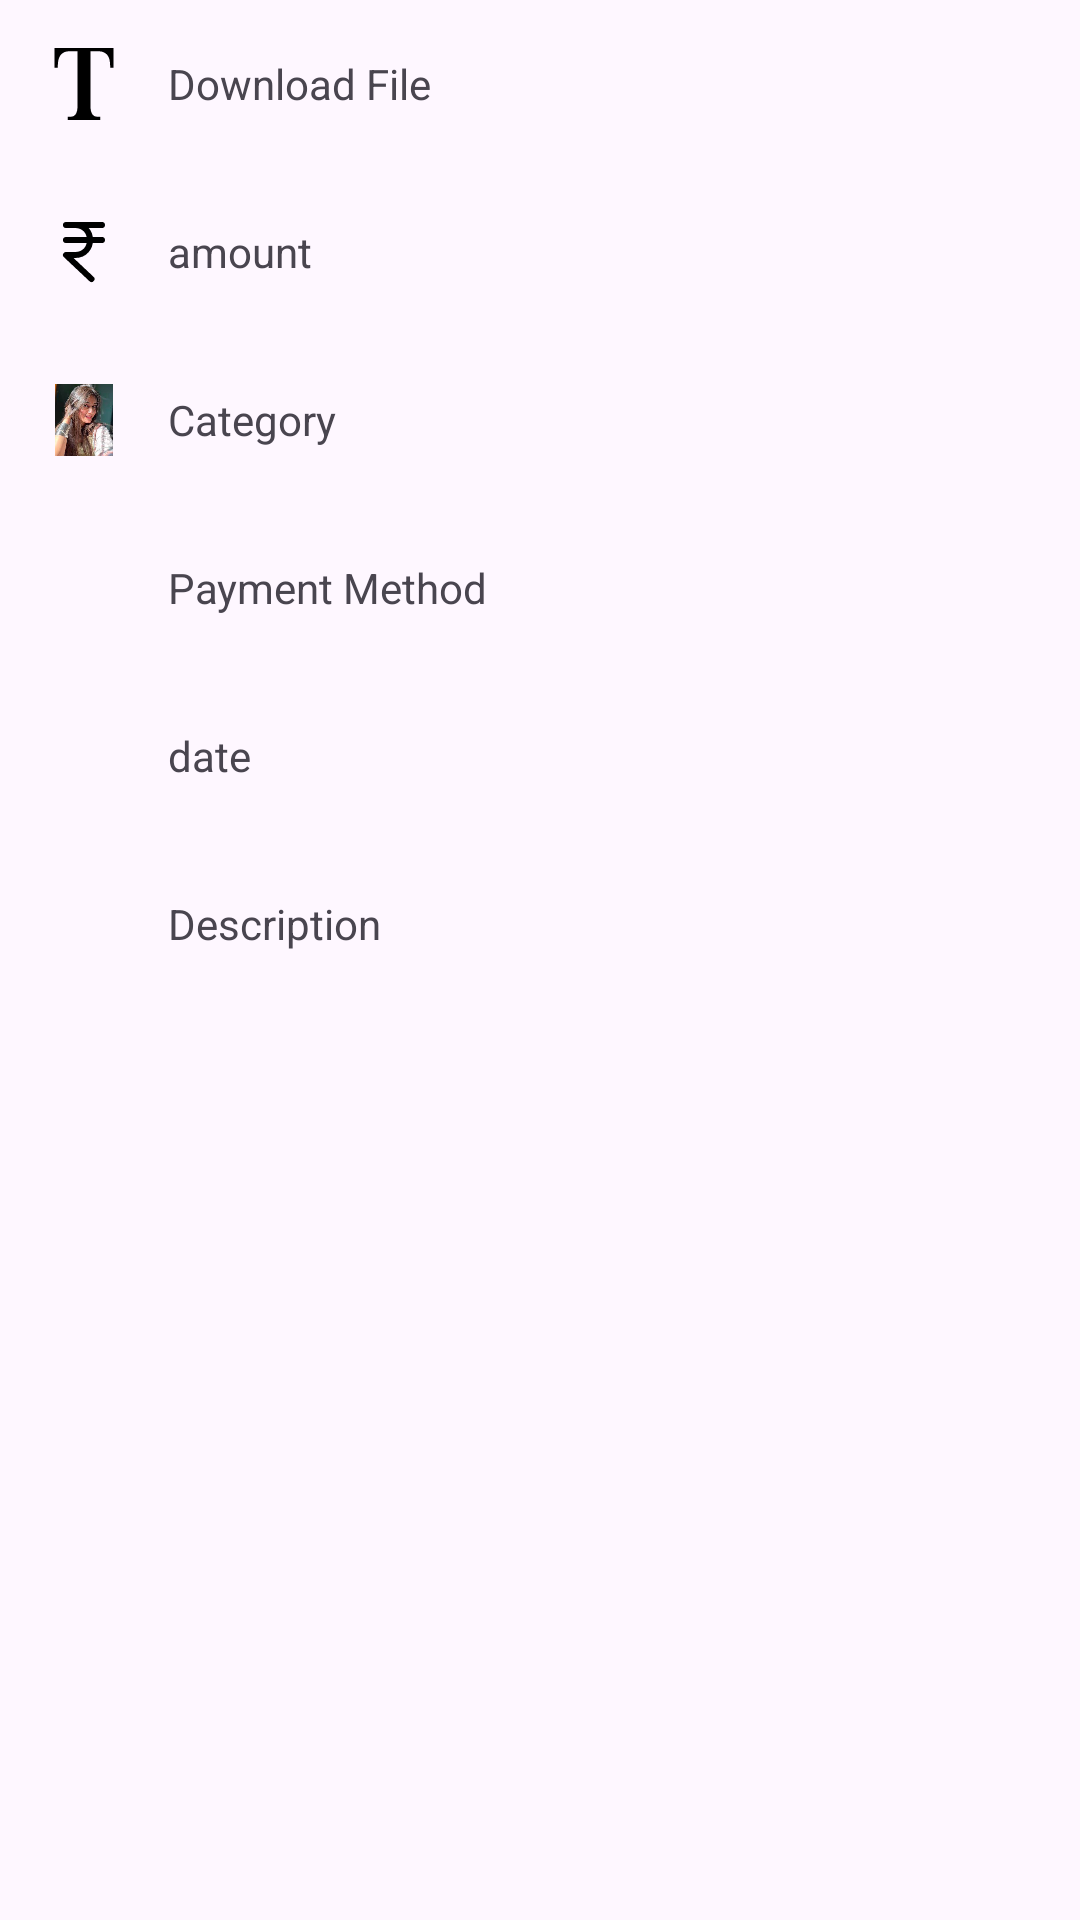

Produce the Android XML layout that renders to this screen, including the resource entries it uses.
<!-- AndroidManifest.xml: application theme Theme.PennyPal -->
<!-- res/layout/fragment_bottom_sheet.xml -->
<?xml version="1.0" encoding="utf-8"?>
<LinearLayout
    xmlns:android="http://schemas.android.com/apk/res/android"
    android:orientation="vertical"
    android:layout_width="match_parent"
    android:layout_height="match_parent">
    <LinearLayout
        android:layout_width="match_parent"
        android:layout_height="wrap_content"
        android:orientation="horizontal"
        android:id="@+id/download"
        android:background="?android:attr/selectableItemBackground"
        android:padding="8dp">

        <ImageView
            android:layout_width="24dp"
            android:layout_height="24dp"
            android:src="@drawable/title"
            android:layout_margin="8dp"/>

        <TextView
            android:id="@+id/titleText"
            android:layout_width="wrap_content"
            android:layout_height="wrap_content"
            android:text="Download File"
            android:layout_gravity="center_vertical"
            android:padding="8dp"/>
    </LinearLayout>

    <LinearLayout
        android:layout_width="match_parent"
        android:layout_height="wrap_content"
        android:orientation="horizontal"
        android:id="@+id/shareLinearLayout"
        android:background="?android:attr/selectableItemBackground"
        android:padding="8dp">

        <ImageView
            android:layout_width="24dp"
            android:layout_height="24dp"
            android:src="@drawable/currency"
            android:layout_margin="8dp"/>

        <TextView
            android:id="@+id/amount"
            android:layout_width="wrap_content"
            android:layout_height="wrap_content"
            android:text="amount"
            android:layout_gravity="center_vertical"
            android:padding="8dp"/>

    </LinearLayout>

    <LinearLayout
        android:layout_width="match_parent"
        android:layout_height="wrap_content"
        android:orientation="horizontal"
        android:id="@+id/uploadLinearLaySout"
        android:background="?android:attr/selectableItemBackground"
        android:padding="8dp">

        <ImageView
            android:layout_width="24dp"
            android:layout_height="24dp"
            android:src="@drawable/krati"
            android:layout_margin="8dp"/>

        <TextView
            android:id="@+id/category"
            android:layout_width="wrap_content"
            android:layout_height="wrap_content"
            android:text="Category"
            android:layout_gravity="center_vertical"
            android:padding="8dp"/>

    </LinearLayout>

    <LinearLayout
        android:layout_width="match_parent"
        android:layout_height="wrap_content"
        android:orientation="horizontal"
        android:id="@+id/copyLinearLayout"
        android:background="?android:attr/selectableItemBackground"
        android:padding="8dp">

        <ImageView
            android:layout_width="24dp"
            android:layout_height="24dp"
            android:src="@drawable/profile"
            android:layout_margin="8dp"/>

        <TextView
            android:id="@+id/paymentMethod"
            android:layout_width="wrap_content"
            android:layout_height="wrap_content"
            android:text="Payment Method"
            android:layout_gravity="center_vertical"
            android:padding="8dp"/>
    </LinearLayout>

    <LinearLayout
        android:layout_width="match_parent"
        android:layout_height="wrap_content"
        android:orientation="horizontal"
        android:id="@+id/delete"
        android:background="?android:attr/selectableItemBackground"
        android:padding="8dp">

        <ImageView
            android:layout_width="24dp"
            android:layout_height="24dp"
            android:src="@drawable/search"
            android:layout_margin="8dp"/>

        <TextView
            android:id="@+id/date"
            android:layout_width="wrap_content"
            android:layout_height="wrap_content"
            android:text="date"
            android:layout_gravity="center_vertical"
            android:padding="8dp"/>
    </LinearLayout>

    <LinearLayout
        android:layout_width="match_parent"
        android:layout_height="wrap_content"
        android:orientation="horizontal"
        android:id="@+id/descLayout"
        android:background="?android:attr/selectableItemBackground"
        android:padding="8dp">

        <ImageView
            android:layout_width="24dp"
            android:layout_height="24dp"
            android:src="@drawable/search"
            android:layout_margin="8dp"/>

        <TextView
            android:id="@+id/description"
            android:layout_width="wrap_content"
            android:layout_height="wrap_content"
            android:text="Description"
            android:layout_gravity="center_vertical"
            android:padding="8dp"/>
    </LinearLayout>


    <LinearLayout
        android:layout_width="match_parent"
        android:layout_height="40dp"/>


</LinearLayout>
<!-- resources referenced by this layout -->
<resources>
  <!-- drawable currency (drawable) -->
  <vector android:height="24dp" android:viewportHeight="24"
      android:viewportWidth="24" android:width="24dp" xmlns:android="http://schemas.android.com/apk/res/android">
      <path android:fillColor="#00000000"
          android:pathData="M6,3H18M6,8H18M14.5,21L6,13H9C15.667,13 15.667,3 9,3"
          android:strokeColor="#000000" android:strokeLineCap="round"
          android:strokeLineJoin="round" android:strokeWidth="2"/>
  </vector>
  <!-- drawable krati: png bitmap (drawable, 128821 bytes) -->
  <!-- drawable title (drawable) -->
  <vector android:height="24dp" android:viewportHeight="512"
      android:viewportWidth="512" android:width="24dp" xmlns:android="http://schemas.android.com/apk/res/android">
      <path android:fillColor="#000000" android:pathData="M46.5,0v139.6h23.3c0,-23.3 0,-69.8 23.3,-93.1c23.2,-23.3 46.5,-23.3 69.8,-23.3h46.5v395.6c0,34.9 -11.6,69.8 -46.5,69.8l-22.8,0l-0.5,23.2h232.7v-23.3h-23.3c-34.9,0 -46.5,-34.9 -46.5,-69.8V23.3h46.5c23.3,0 46.5,0 69.8,23.3s23.3,69.8 23.3,93.1h23.3V0H46.5z"/>
  </vector>
  <style name="Theme.PennyPal" parent="Base.Theme.PennyPal" />
  <style name="Base.Theme.PennyPal" parent="Theme.Material3.DayNight.NoActionBar">
          
          
      </style>
</resources>
